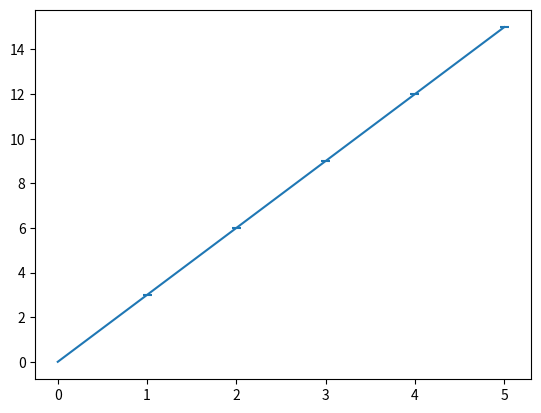

This chart was generated by the following Python code:
# -*- coding: utf-8 -*-
"""
Created on Fri Dec 11 10:30:45 2020

[redacted]
"""
#5.4.2 Opdracht: Plotten

import matplotlib.pyplot as plt 
import numpy as np

def h(x,y):
    z = x*y
    return z 

sig_x = [0,0.05,0.05,0.05,0.05,0.05]
sig_y = [0.03] 
 

def my_plot(x,y, xlabel, ylabel, xerror=None, yerror=None, xrange=None, yrange=None):
    plt.errorbar(x,y, xerr = xerror, yerr = yerror)
    plt.show() 

x_arr = [0,1,2,3,4,5] 
x_arr = np.array(x_arr)

k = h(x_arr,3)
s = my_plot(x_arr,k,"x-as","y-as",xerror=sig_x,yerror=sig_y)    

